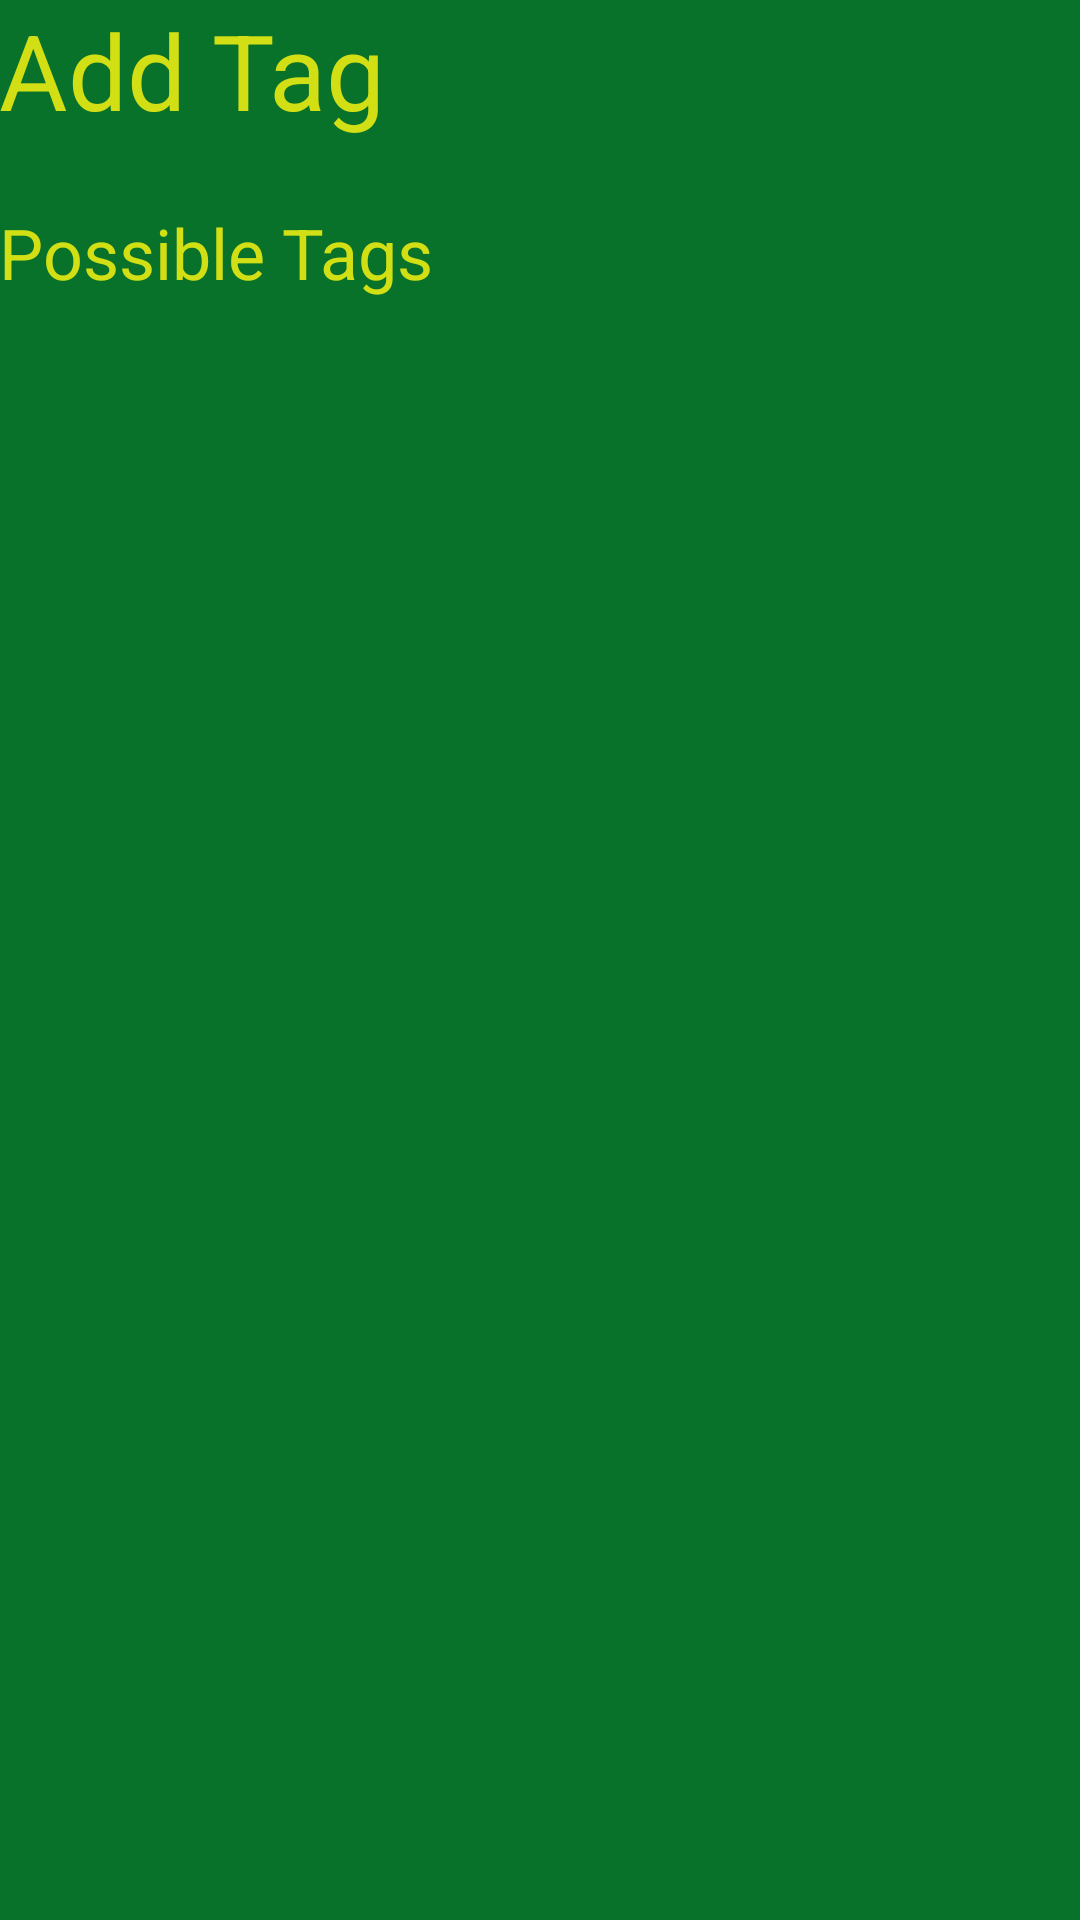

Here is an Android app screen rendered from its layout file. Give the layout XML and the strings, colors and styles it references.
<!-- AndroidManifest.xml: application theme AppTheme -->
<!-- res/layout/activity_add_tag_to_claim.xml -->
<RelativeLayout xmlns:android="http://schemas.android.com/apk/res/android"
    xmlns:tools="http://schemas.android.com/tools"
    android:layout_width="match_parent"
    android:layout_height="match_parent"
    android:background="@color/mainGreen"
    android:paddingBottom="@dimen/activity_vertical_margin"
    android:paddingLeft="@dimen/activity_horizontal_margin"
    android:paddingRight="@dimen/activity_horizontal_margin"
    android:paddingTop="@dimen/activity_vertical_margin"
    tools:context=".AddTagToClaim" >

    <TextView
        android:id="@+id/addTagTitle"
        android:layout_width="wrap_content"
        android:layout_height="wrap_content"
        android:layout_alignParentLeft="true"
        android:layout_alignParentRight="true"
        android:layout_alignParentTop="true"
        android:text="Add Tag"
        android:textColor="@color/mainYellow"
        android:textSize="6mm" />

    <TextView
        android:id="@+id/possibleTagsTitle"
        android:layout_width="wrap_content"
        android:layout_height="wrap_content"
        android:layout_alignLeft="@+id/addTagTitle"
        android:layout_below="@+id/addTagTitle"
        android:layout_marginTop="22dp"
        android:text="Possible Tags"
        android:textColor="@color/mainYellow"
        android:textSize="4mm" />

    <ListView
        android:id="@+id/ExpenseList"
        android:layout_width="match_parent"
        android:layout_height="wrap_content"
        android:layout_alignLeft="@+id/possibleTagsTitle"
        android:layout_below="@+id/possibleTagsTitle" >
    </ListView>

</RelativeLayout>
<!-- resources referenced by this layout -->
<resources>
  <color name="mainGreen">#08722a</color>
  <color name="mainYellow">#d3df15</color>
  <style name="AppTheme" parent="AppBaseTheme">
          
      </style>
  <style name="AppBaseTheme" parent="android:Theme.Holo.Light.NoActionBar">
          
      </style>
</resources>
